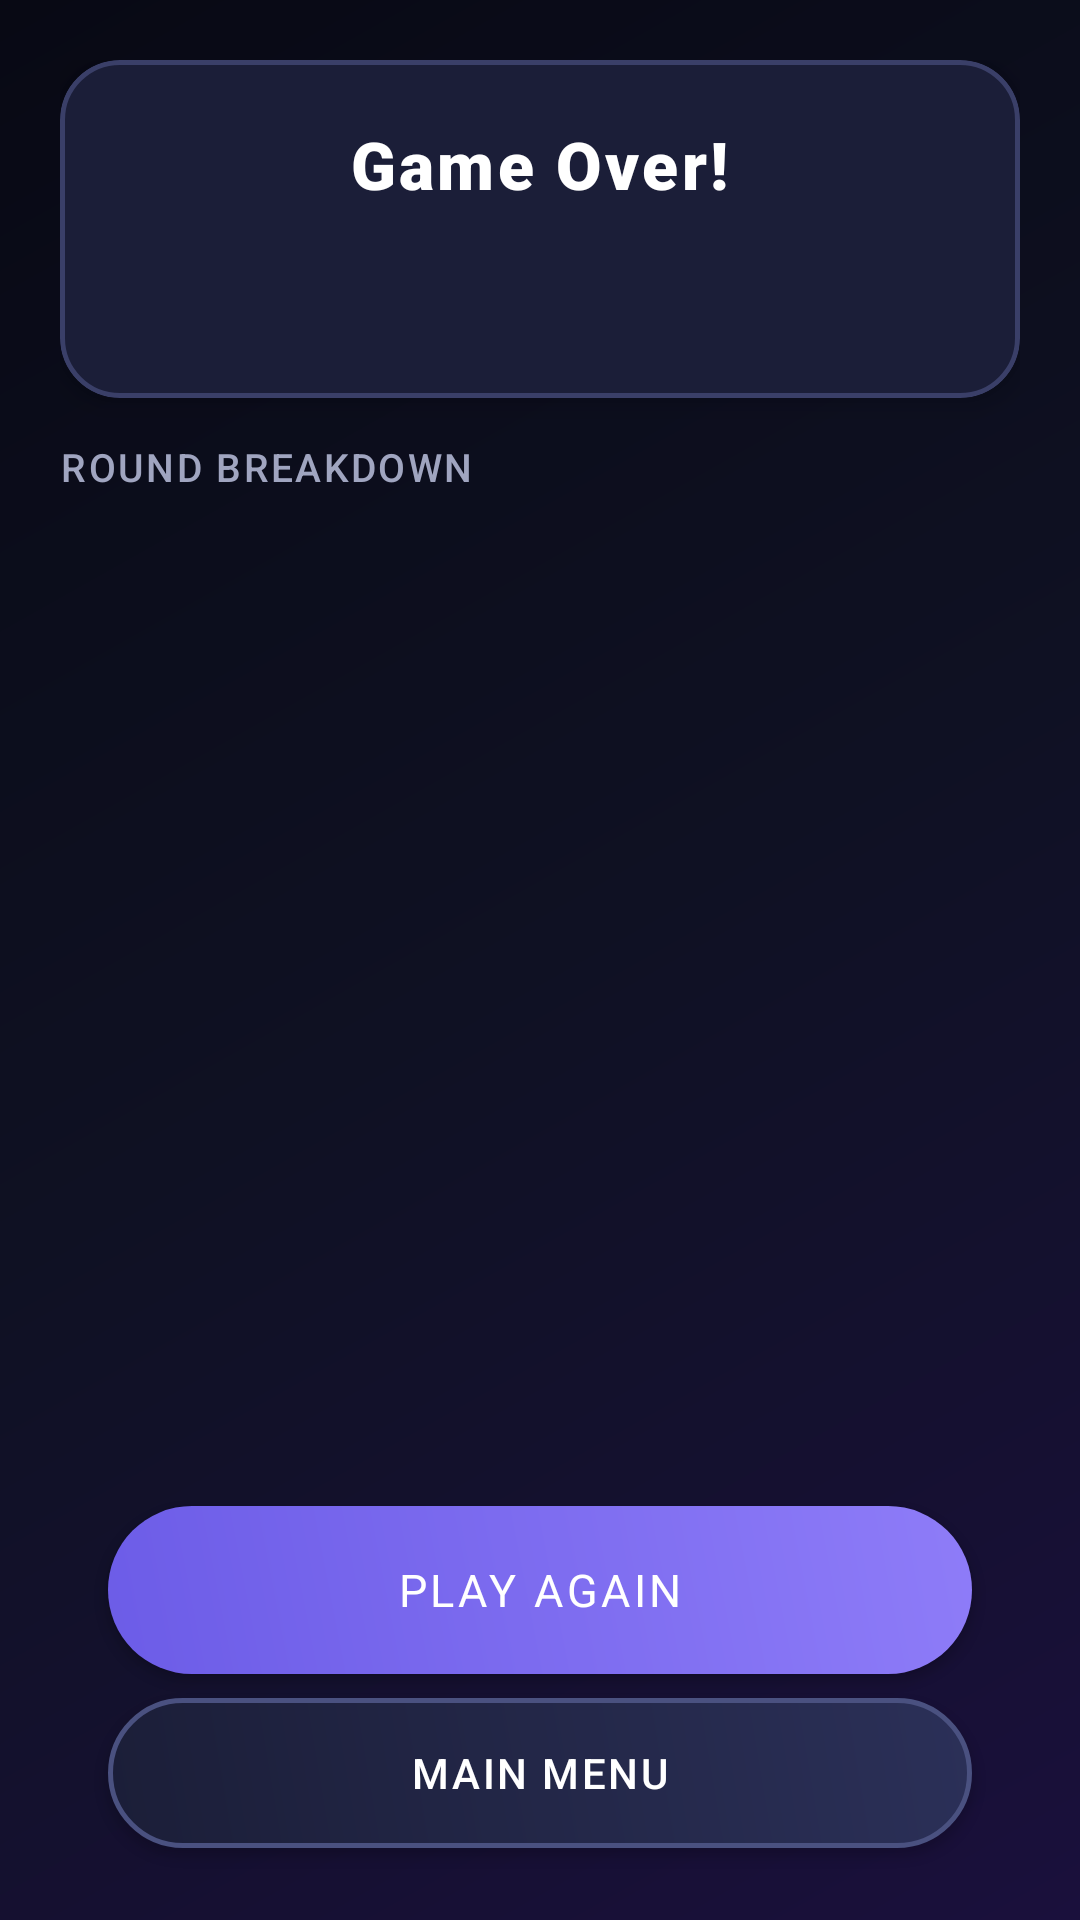

Write the Android layout XML for this screen, with the resource values it uses.
<!-- AndroidManifest.xml: application theme Theme.POYH -->
<!-- res/layout/activity_result.xml -->
<?xml version="1.0" encoding="utf-8"?>
<androidx.constraintlayout.widget.ConstraintLayout xmlns:android="http://schemas.android.com/apk/res/android"
    xmlns:app="http://schemas.android.com/apk/res-auto"
    xmlns:tools="http://schemas.android.com/tools"
    android:id="@+id/resultLayout"
    android:layout_width="match_parent"
    android:layout_height="match_parent"
    android:background="@drawable/bg_main_gradient"
    android:paddingStart="20dp"
    android:paddingTop="20dp"
    android:paddingEnd="20dp"
    android:paddingBottom="16dp"
    tools:context=".ResultActivity">

    <com.google.android.material.card.MaterialCardView
        android:id="@+id/cardScoreSummary"
        android:layout_width="0dp"
        android:layout_height="wrap_content"
        app:cardBackgroundColor="@color/surface"
        app:cardCornerRadius="20dp"
        app:cardElevation="6dp"
        app:layout_constraintEnd_toEndOf="parent"
        app:layout_constraintStart_toStartOf="parent"
        app:layout_constraintTop_toTopOf="parent"
        app:strokeColor="@color/button_secondary_stroke"
        app:strokeWidth="1.5dp">

        <LinearLayout
            android:layout_width="match_parent"
            android:layout_height="wrap_content"
            android:gravity="center"
            android:orientation="vertical"
            android:padding="20dp">

            <TextView
                android:id="@+id/tvGameOverHeader"
                android:layout_width="wrap_content"
                android:layout_height="wrap_content"
                android:fontFamily="sans-serif-black"
                android:letterSpacing="0.05"
                android:text="@string/game_over_title"
                android:textColor="@color/text_primary"
                android:textSize="22sp"
                android:textStyle="bold" />

            <TextView
                android:id="@+id/tvScore"
                android:layout_width="wrap_content"
                android:layout_height="wrap_content"
                android:layout_marginTop="6dp"
                android:fontFamily="sans-serif-bold"
                android:letterSpacing="0.03"
                android:textColor="@color/accent"
                android:textSize="28sp"
                android:textStyle="bold"
                tools:text="Your Score: 8" />

        </LinearLayout>
    </com.google.android.material.card.MaterialCardView>

    <TextView
        android:id="@+id/tvBreakdownLabel"
        android:layout_width="wrap_content"
        android:layout_height="wrap_content"
        android:layout_marginTop="14dp"
        android:fontFamily="sans-serif-medium"
        android:letterSpacing="0.06"
        android:text="ROUND BREAKDOWN"
        android:textAllCaps="true"
        android:textColor="@color/text_secondary"
        android:textSize="13sp"
        app:layout_constraintStart_toStartOf="parent"
        app:layout_constraintTop_toBottomOf="@+id/cardScoreSummary" />

    <androidx.recyclerview.widget.RecyclerView
        android:id="@+id/rvWordResults"
        android:layout_width="0dp"
        android:layout_height="0dp"
        android:layout_marginTop="8dp"
        android:layout_marginBottom="12dp"
        android:clipToPadding="false"
        android:scrollbars="vertical"
        app:layout_constraintBottom_toTopOf="@+id/btnPlayAgain"
        app:layout_constraintEnd_toEndOf="parent"
        app:layout_constraintStart_toStartOf="parent"
        app:layout_constraintTop_toBottomOf="@+id/tvBreakdownLabel"
        tools:listitem="@layout/item_word_result" />

    <com.google.android.material.button.MaterialButton
        android:id="@+id/btnPlayAgain"
        android:layout_width="0dp"
        android:layout_height="56dp"
        android:layout_marginStart="16dp"
        android:layout_marginEnd="16dp"
        android:layout_marginBottom="8dp"
        android:background="@drawable/bg_button_primary"
        android:elevation="6dp"
        android:fontFamily="sans-serif-bold"
        android:letterSpacing="0.08"
        android:text="@string/btn_play_again"
        android:textAllCaps="true"
        android:textColor="@color/text_primary"
        android:textSize="15sp"
        app:backgroundTint="@null"
        app:cornerRadius="28dp"
        app:layout_constraintBottom_toTopOf="@+id/btnMainMenu"
        app:layout_constraintEnd_toEndOf="parent"
        app:layout_constraintStart_toStartOf="parent" />

    <com.google.android.material.button.MaterialButton
        android:id="@+id/btnMainMenu"
        android:layout_width="0dp"
        android:layout_height="50dp"
        android:layout_marginStart="16dp"
        android:layout_marginEnd="16dp"
        android:layout_marginBottom="8dp"
        android:background="@drawable/bg_button_secondary"
        android:elevation="4dp"
        android:fontFamily="sans-serif-medium"
        android:letterSpacing="0.06"
        android:text="@string/btn_main_menu"
        android:textAllCaps="true"
        android:textColor="@color/text_primary"
        android:textSize="14sp"
        app:backgroundTint="@null"
        app:cornerRadius="25dp"
        app:layout_constraintBottom_toBottomOf="parent"
        app:layout_constraintEnd_toEndOf="parent"
        app:layout_constraintStart_toStartOf="parent" />

</androidx.constraintlayout.widget.ConstraintLayout>
<!-- res/layout/item_word_result.xml (included above) -->
<?xml version="1.0" encoding="utf-8"?>
<com.google.android.material.card.MaterialCardView xmlns:android="http://schemas.android.com/apk/res/android"
    xmlns:app="http://schemas.android.com/apk/res-auto"
    xmlns:tools="http://schemas.android.com/tools"
    android:layout_width="match_parent"
    android:layout_height="wrap_content"
    android:layout_marginBottom="8dp"
    app:cardBackgroundColor="@color/surface"
    app:cardCornerRadius="14dp"
    app:cardElevation="2dp"
    app:strokeColor="@color/button_secondary_stroke"
    app:strokeWidth="1dp">

    <androidx.constraintlayout.widget.ConstraintLayout
        android:layout_width="match_parent"
        android:layout_height="wrap_content"
        android:paddingStart="20dp"
        android:paddingTop="14dp"
        android:paddingEnd="20dp"
        android:paddingBottom="14dp">

        <TextView
            android:id="@+id/tvResultWord"
            android:layout_width="0dp"
            android:layout_height="wrap_content"
            android:fontFamily="sans-serif-bold"
            android:textColor="@color/text_primary"
            android:textSize="18sp"
            app:layout_constraintBottom_toBottomOf="parent"
            app:layout_constraintEnd_toStartOf="@+id/statusContainer"
            app:layout_constraintStart_toStartOf="parent"
            app:layout_constraintTop_toTopOf="parent"
            tools:text="Elephant" />

        <FrameLayout
            android:id="@+id/statusContainer"
            android:layout_width="34dp"
            android:layout_height="34dp"
            app:layout_constraintBottom_toBottomOf="parent"
            app:layout_constraintEnd_toEndOf="parent"
            app:layout_constraintTop_toTopOf="parent">

            <TextView
                android:id="@+id/tvStatusIcon"
                android:layout_width="wrap_content"
                android:layout_height="wrap_content"
                android:layout_gravity="center"
                android:fontFamily="sans-serif-black"
                android:textSize="22sp"
                android:textStyle="bold"
                tools:text="✔"
                tools:textColor="@color/feedback_correct" />
        </FrameLayout>

    </androidx.constraintlayout.widget.ConstraintLayout>

</com.google.android.material.card.MaterialCardView>
<!-- resources referenced by this layout -->
<resources>
  <color name="accent">#00CEC9</color>
  <color name="button_secondary_stroke">#3A3F68</color>
  <color name="feedback_correct">#2ECC71</color>
  <color name="surface">#1B1E38</color>
  <color name="text_primary">#FFFFFF</color>
  <color name="text_secondary">#A0A5C0</color>
  <!-- drawable bg_button_primary (drawable) -->
  <?xml version="1.0" encoding="utf-8"?>
  <ripple xmlns:android="http://schemas.android.com/apk/res/android"
      android:color="#40FFFFFF">
      <item>
          <shape android:shape="rectangle">
              <gradient
                  android:angle="45"
                  android:endColor="#8E7CF8"
                  android:startColor="#6C5CE7"
                  android:type="linear" />
              <corners android:radius="30dp" />
          </shape>
      </item>
  </ripple>
  <!-- drawable bg_button_secondary (drawable) -->
  <?xml version="1.0" encoding="utf-8"?>
  <ripple xmlns:android="http://schemas.android.com/apk/res/android"
      android:color="#20FFFFFF">
      <item>
          <shape android:shape="rectangle">
              <gradient
                  android:angle="45"
                  android:endColor="#2B3058"
                  android:startColor="#1B1E38"
                  android:type="linear" />
              <corners android:radius="28dp" />
              <stroke
                  android:width="1.5dp"
                  android:color="#4A5180" />
          </shape>
      </item>
  </ripple>
  <!-- drawable bg_main_gradient (drawable) -->
  <?xml version="1.0" encoding="utf-8"?>
  <shape xmlns:android="http://schemas.android.com/apk/res/android"
      android:shape="rectangle">
      <gradient
          android:angle="135"
          android:centerColor="@color/gradient_center"
          android:endColor="@color/gradient_end"
          android:startColor="@color/gradient_start"
          android:type="linear" />
  </shape>
  <string name="btn_main_menu">MAIN MENU</string>
  <string name="btn_play_again">PLAY AGAIN</string>
  <string name="game_over_title">Game Over!</string>
  <style name="Theme.POYH" parent="Theme.MaterialComponents.DayNight.NoActionBar">
          <item name="colorPrimary">@color/primary</item>
          <item name="colorPrimaryVariant">@color/primary_dark</item>
          <item name="colorOnPrimary">@color/text_primary</item>
          <item name="colorSecondary">@color/accent</item>
          <item name="colorOnSecondary">@color/background</item>
          <item name="android:statusBarColor">@color/background</item>
          <item name="android:navigationBarColor">@color/background</item>
          <item name="android:windowBackground">@color/background</item>
      </style>
  <color name="gradient_center">#0F1123</color>
  <color name="gradient_end">#080914</color>
  <color name="gradient_start">#1A103C</color>
  <color name="primary">#6C5CE7</color>
  <color name="primary_dark">#5843E0</color>
  <color name="background">#0F1123</color>
</resources>
